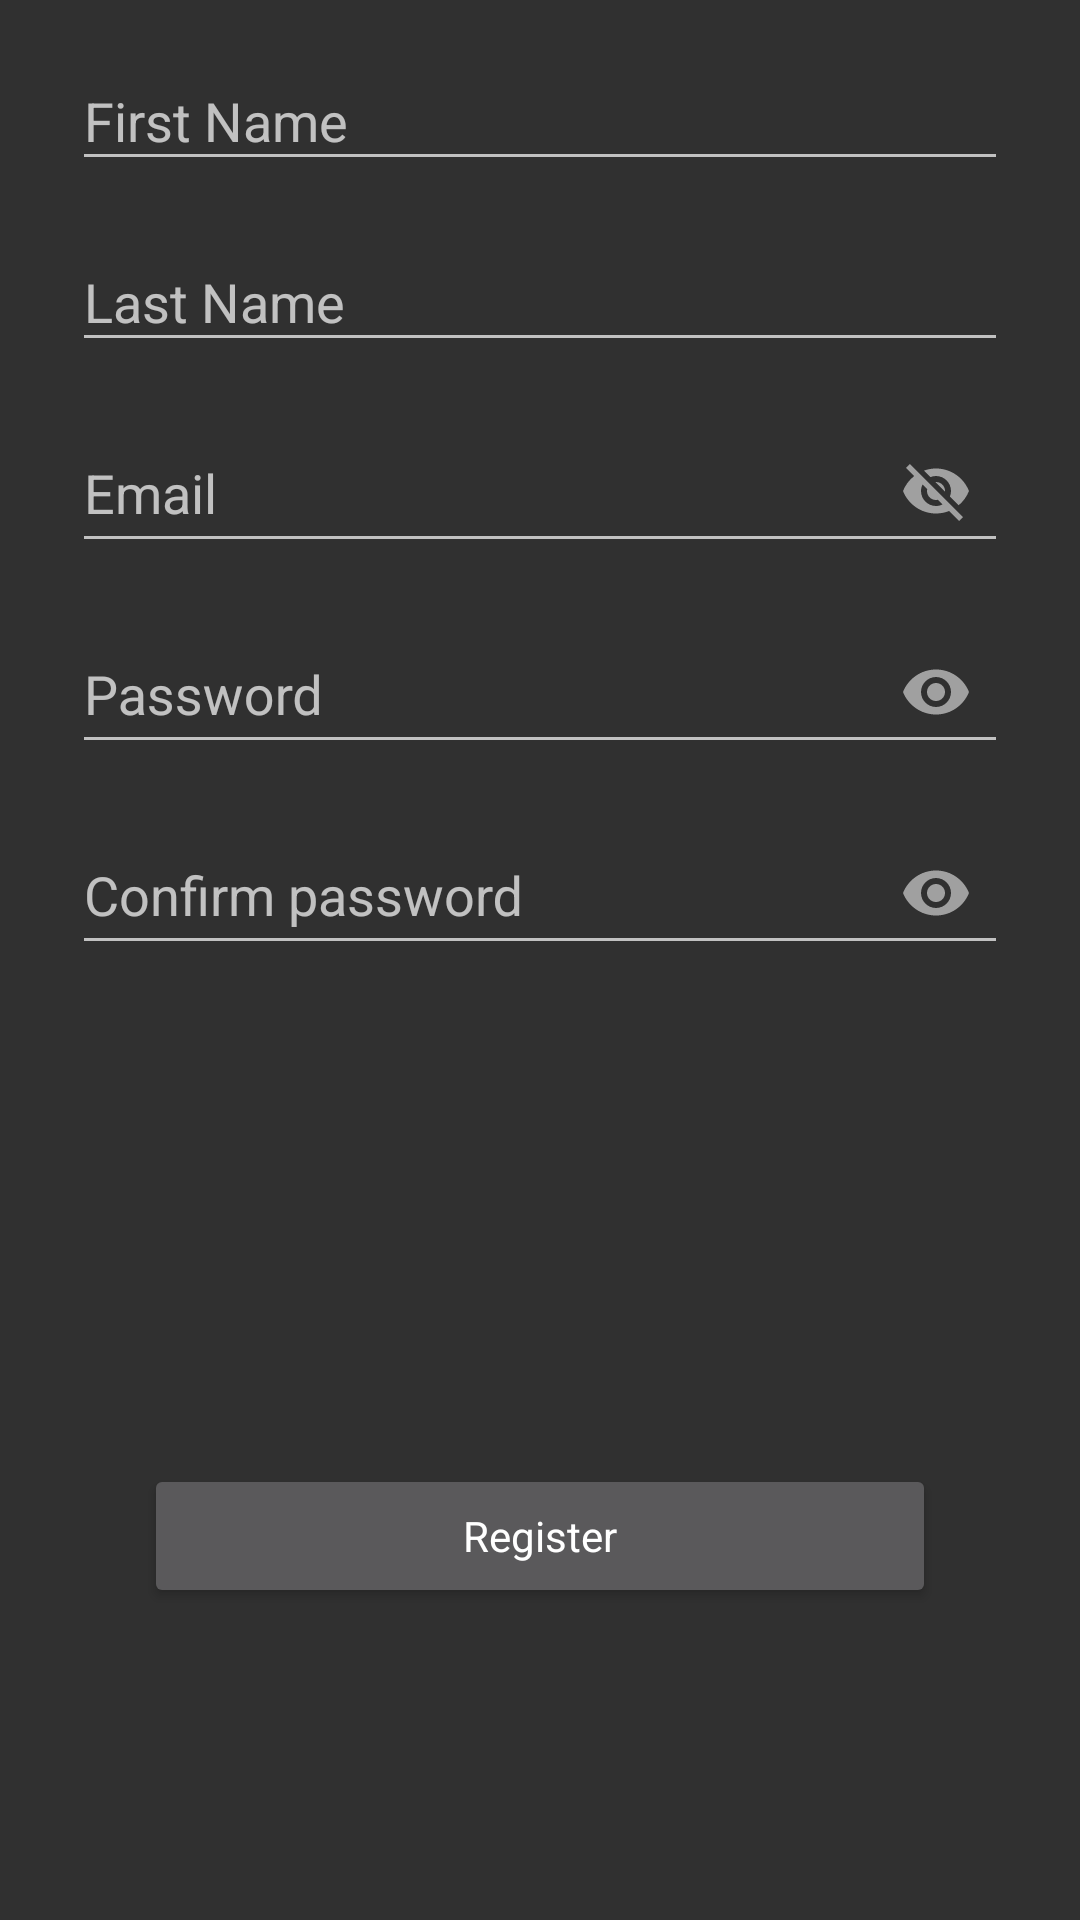

Reconstruct the res/layout file that produces this screen, plus the resources it refers to.
<!-- AndroidManifest.xml: application theme Theme.AppCompat -->
<!-- res/layout/activity_registration.xml -->
<?xml version="1.0" encoding="utf-8"?>
<android.support.constraint.ConstraintLayout xmlns:android="http://schemas.android.com/apk/res/android"
    xmlns:app="http://schemas.android.com/apk/res-auto"
    xmlns:tools="http://schemas.android.com/tools"
    android:layout_width="match_parent"
    android:layout_height="match_parent"
    tools:context=".RegistrationActivity">

    <android.support.design.widget.TextInputLayout
        android:id="@+id/registration_first_name_wrapper"
        style="@style/EditTextTheme"
        android:layout_width="0dp"
        android:layout_height="wrap_content"
        app:layout_constraintEnd_toEndOf="parent"
        app:layout_constraintStart_toStartOf="parent"
        app:layout_constraintTop_toTopOf="parent"
        app:passwordToggleEnabled="false">

        <EditText
            android:id="@+id/registration_first_name_editText"
            android:layout_width="match_parent"
            android:layout_height="match_parent"
            android:hint="@string/prompt_first_name"
            android:inputType="textPersonName" />
    </android.support.design.widget.TextInputLayout>

    <android.support.design.widget.TextInputLayout
        android:id="@+id/registration_last_name_wrapper"
        style="@style/EditTextTheme"
        android:layout_width="0dp"
        android:layout_height="wrap_content"
        app:layout_constraintEnd_toEndOf="parent"
        app:layout_constraintStart_toStartOf="parent"
        app:layout_constraintTop_toBottomOf="@+id/registration_first_name_wrapper"
        app:passwordToggleEnabled="false">

        <EditText
            android:id="@+id/registration_last_name_editText"
            android:layout_width="match_parent"
            android:layout_height="match_parent"
            android:hint="@string/prompt_last_name"
            android:inputType="textPersonName" />
    </android.support.design.widget.TextInputLayout>

    <android.support.design.widget.TextInputLayout
        android:id="@+id/registration_email_wrapper"
        style="@style/EditTextTheme"
        android:layout_width="0dp"
        android:layout_height="wrap_content"
        app:layout_constraintEnd_toEndOf="parent"
        app:layout_constraintStart_toStartOf="parent"
        app:layout_constraintTop_toBottomOf="@+id/registration_last_name_wrapper"
        app:passwordToggleEnabled="true">

        <EditText
            android:id="@+id/registration_email_editText"
            android:layout_width="match_parent"
            android:layout_height="match_parent"
            android:hint="@string/prompt_email"
            android:inputType="textEmailAddress" />
    </android.support.design.widget.TextInputLayout>

    <android.support.design.widget.TextInputLayout
        android:id="@+id/registration_password_wrapper"
        style="@style/EditTextTheme"
        android:layout_width="0dp"
        android:layout_height="wrap_content"
        app:layout_constraintEnd_toEndOf="parent"
        app:layout_constraintStart_toStartOf="parent"
        app:layout_constraintTop_toBottomOf="@+id/registration_email_wrapper"
        app:passwordToggleEnabled="true">

        <EditText
            android:id="@+id/registration_password_editText"
            android:layout_width="match_parent"
            android:layout_height="match_parent"
            android:hint="@string/prompt_password"
            android:inputType="textPassword" />
    </android.support.design.widget.TextInputLayout>

    <android.support.design.widget.TextInputLayout
        android:id="@+id/registration_confirm_password_wrapper"
        style="@style/EditTextTheme"
        android:layout_width="0dp"
        android:layout_height="wrap_content"
        app:layout_constraintEnd_toEndOf="parent"
        app:layout_constraintStart_toStartOf="parent"
        app:layout_constraintTop_toBottomOf="@+id/registration_password_wrapper"
        app:passwordToggleEnabled="true">

        <EditText
            android:id="@+id/registration_confirm_password_editText"
            android:layout_width="match_parent"
            android:layout_height="match_parent"
            android:hint="@string/prompt_confirm_password"
            android:inputType="textPassword" />
    </android.support.design.widget.TextInputLayout>

    <android.support.constraint.Guideline
        android:id="@+id/h_guideline_one"
        android:layout_width="wrap_content"
        android:layout_height="wrap_content"
        android:orientation="horizontal"
        app:layout_constraintGuide_percent="0.75" />

    <Button
        android:id="@+id/registration_register_button"
        style="@style/ButtonTheme"
        android:text="@string/action_register"
        app:layout_constraintEnd_toEndOf="parent"
        app:layout_constraintStart_toStartOf="parent"
        app:layout_constraintTop_toBottomOf="@+id/h_guideline_one" />
</android.support.constraint.ConstraintLayout>
<!-- resources referenced by this layout -->
<resources>
  <string name="action_register">Register</string>
  <string name="prompt_confirm_password">Confirm password</string>
  <string name="prompt_email">Email</string>
  <string name="prompt_first_name">First Name</string>
  <string name="prompt_last_name">Last Name</string>
  <string name="prompt_password">Password</string>
  <style name="ButtonTheme" parent="Theme.AppCompat">
          <item name="android:layout_width">0dp</item>
          <item name="android:layout_height">wrap_content</item>
          <item name="android:layout_marginEnd">48dp</item>
          <item name="android:layout_marginStart">48dp</item>
          <item name="android:layout_marginTop">8dp</item>
          <item name="android:layout_marginBottom">8dp</item>
      </style>
  <style name="EditTextTheme" parent="Theme.AppCompat">
          <item name="android:layout_width">0dp</item>
          <item name="android:layout_height">wrap_content</item>
          <item name="android:layout_marginEnd">24dp</item>
          <item name="android:layout_marginStart">24dp</item>
          <item name="android:layout_marginTop">8dp</item>
          <item name="android:layout_marginBottom">8dp</item>
      </style>
</resources>
